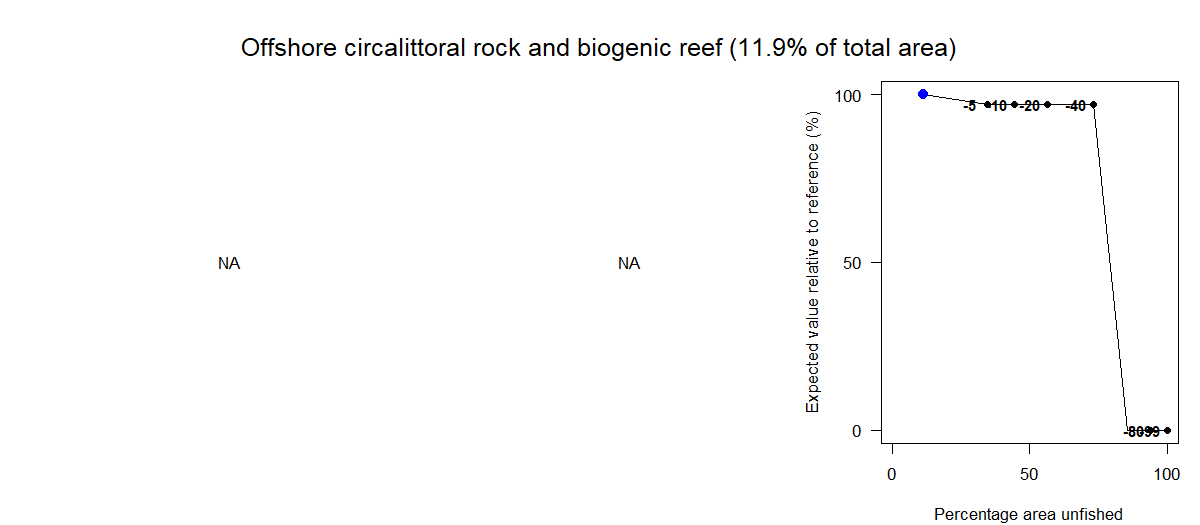

Source data for this figure (header and first rows):
Effort reduction as a percentage, Average PD impact, Average L1 impact, Percentage area unfished, Percentage of total value, Percentage of total weight
0, NA, NA, 11.55, 100, 100
5, NA, NA, 34.61, 97.17, 94.7
10, NA, NA, 44.32, 97.17, 91.08
15, NA, NA, 49.99, 97.17, 86.93
20, NA, NA, 56.38, 97.17, 83.56
30, NA, NA, 64.78, 97.17, 73.83
40, NA, NA, 73.18, 97.17, 62.66
60, NA, NA, 85.54, 0, 41.34
80, NA, NA, 94.1, 0, 20.68
99, NA, NA, 100, 0, 2.74
